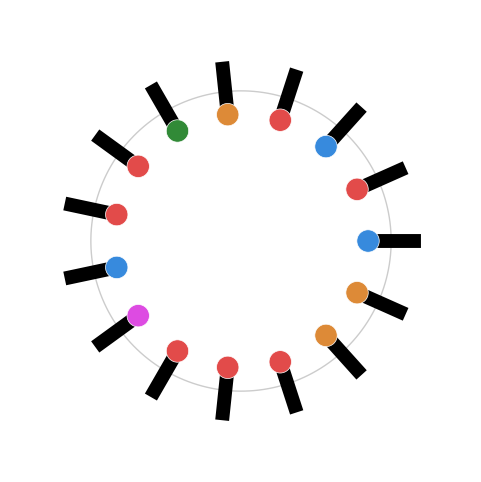

Recreate this plot in Python. (Note: this script raises an exception after producing the figure.)
"""
Speed dating circle animation
------------------------------
Two concentric rings of dots: an outer ring of red dots rotates around
a stationary inner ring of blue dots. Same number of dots on each ring.

Edit the CONFIG section below to make new versions (dot count, speed,
colors, sizes, duration, output format, etc).

Requires: matplotlib, ffmpeg (for mp4) or pillow (for gif)
Run: python3 speed_dating_animation.py
"""
import itertools

import numpy as np
import matplotlib.pyplot as plt
import matplotlib.animation as animation

# ----------------------- CONFIG -----------------------
N_DOTS = 15          # number of dots per ring (same on both rings)
OUTER_R = 1.5        # outer ring radius
INNER_R = 1.1      # inner ring radius
DOT_SIZE = 260        # marker size (points^2)
OUTER_COLOR = "#E24B4A"   # red
INNER_COLOR = "#378ADD"   # blue
COLOURS = np.array(
    [
        INNER_COLOR,
        INNER_COLOR,
        INNER_COLOR,
        OUTER_COLOR,
        OUTER_COLOR,
        OUTER_COLOR,
        "#DD8A37",
        "#DD4BE2",
        "#318A37",
    ],
)

RANDOM_COLOURS = True
RANDOM_ASSIGNMENT = True

RING_LINE_COLOR = "#cccccc"

ROTATION_SPEED = 0.3   # radians per second for the outer ring
DURATION_SEC = 4 * np.pi / ROTATION_SPEED   # length of the animation
FPS = 10

# --------------------------------------------------------

n_frames = int(DURATION_SEC * FPS)

fig, ax = plt.subplots(figsize=(6, 6))
fig.patch.set_facecolor("white")
ax.set_facecolor("white")
ax.set_xlim(-2, 2)
ax.set_ylim(-2, 2)
ax.set_aspect("equal")
ax.axis("off")

# guide rings (thin outline circles)
theta_full = np.linspace(0, 2 * np.pi, 200)
ax.plot((OUTER_R + INNER_R) / 2 * np.cos(theta_full), (OUTER_R + INNER_R) / 2 * np.sin(theta_full),
        color=RING_LINE_COLOR, linewidth=1, zorder=1)
# ax.plot(INNER_R * np.cos(theta_full), INNER_R * np.sin(theta_full),
#         color=RING_LINE_COLOR, linewidth=1, zorder=1)

inner_angles = np.arange(N_DOTS) * (2 * np.pi / N_DOTS)
inner_x = INNER_R * np.cos(inner_angles)
inner_y = INNER_R * np.sin(inner_angles)
outer_x = OUTER_R * np.cos(inner_angles)
outer_y = OUTER_R * np.sin(inner_angles)

lines = list(itertools.chain.from_iterable(
    ax.plot(
        (inner_x[i], outer_x[i]),
        (inner_y[i], outer_y[i]),
        "k-",
        lw=10,
    )
    for i in range(N_DOTS)
))

# stationary inner dots
if RANDOM_COLOURS:
    inner_colours = COLOURS[np.random.choice(len(COLOURS), N_DOTS)]
else:
    inner_colours = INNER_COLOR
inner_scatter = ax.scatter(inner_x, inner_y, s=DOT_SIZE, c=inner_colours,
                            zorder=3, edgecolors="white", linewidths=0.5)

# outer dots (positions updated each frame)
if RANDOM_COLOURS:
    outer_colours = COLOURS[np.random.choice(len(COLOURS), N_DOTS)]
else:
    outer_colours = OUTER_COLOR
outer_scatter = ax.scatter(outer_x, outer_y, s=DOT_SIZE, c=outer_colours,
                            zorder=3, edgecolors="white", linewidths=0.5)

matches = np.random.rand(N_DOTS, N_DOTS) > 0.9

inner_permutations = [
    np.random.permutation(N_DOTS)
    for _ in range(N_DOTS)
]
outer_permutations = [
    np.random.permutation(N_DOTS)
    for _ in range(N_DOTS)
]

def init():
    outer_scatter.set_offsets(np.empty((0, 2)))
    return outer_scatter,


def ease_sine(x: float) -> float:
    return -(np.cos(np.pi * x) - 1) / 2;

def update(frame):
    t = frame / FPS

    # rotates smoothly until the dots align, then pauses
    segment = 2 * np.pi / N_DOTS
    time_per_segment = (segment / ROTATION_SPEED)
    n_segments, unpaused = divmod(int(t / time_per_segment), 2)

    offset = (
        ease_sine((t % time_per_segment) / time_per_segment)
        if unpaused else 0
    )

    if RANDOM_ASSIGNMENT:
        inner_x0 = inner_x[inner_permutations[n_segments]]
        inner_y0 = inner_y[inner_permutations[n_segments]]
        inner_x1 = inner_x[inner_permutations[(n_segments + 1) % len(inner_permutations)]]
        inner_y1 = inner_y[inner_permutations[(n_segments + 1) % len(inner_permutations)]]
        this_inner_x = inner_x0 + (inner_x1 - inner_x0) * offset
        this_inner_y = inner_y0 + (inner_y1 - inner_y0) * offset
        inner_scatter.set_offsets(np.column_stack([this_inner_x, this_inner_y]))

        outer_x0 = outer_x[outer_permutations[n_segments]]
        outer_y0 = outer_y[outer_permutations[n_segments]]
        outer_x1 = outer_x[outer_permutations[(n_segments + 1) % len(outer_permutations)]]
        outer_y1 = outer_y[outer_permutations[(n_segments + 1) % len(outer_permutations)]]
        this_outer_x = outer_x0 + (outer_x1 - outer_x0) * offset
        this_outer_y = outer_y0 + (outer_y1 - outer_y0) * offset
        outer_scatter.set_offsets(np.column_stack([this_outer_x, this_outer_y]))

        line_colours = [
            ("#0000FF" if matches[inner_permutations[n_segments][i], outer_permutations[n_segments][i]] else "#FF0000")
            if not unpaused and t % time_per_segment > 0.33 else ("#FFFFFF", 0.0)
            for i in range(N_DOTS)
        ]

        for line_colour, line in zip(line_colours, lines):
            line.set_color(line_colour)

        return inner_scatter, outer_scatter, *lines
    else:
        base_angle = -(n_segments * segment + offset * segment)
        angles = base_angle + np.arange(N_DOTS) * (2 * np.pi / N_DOTS)
        x = OUTER_R * np.cos(angles)
        y = OUTER_R * np.sin(angles)
        outer_scatter.set_offsets(np.column_stack([x, y]))

        line_colours = [
            ("#0000FF" if matches[i, (i + n_segments) % N_DOTS] else "#FF0000")
            if not unpaused and t % time_per_segment > 0.33 else ("#FFFFFF", 0.0)
            for i in range(N_DOTS)
        ]

        for line_colour, line in zip(line_colours, lines):
            line.set_color(line_colour)

        return outer_scatter, *lines


ani = animation.FuncAnimation(
    fig, update, frames=n_frames, init_func=init,
    interval=1000 / FPS, blit=True
)

if __name__ == "__main__":
    import sys

    ani.save(sys.argv[1], writer=animation.PillowWriter(fps=FPS))
